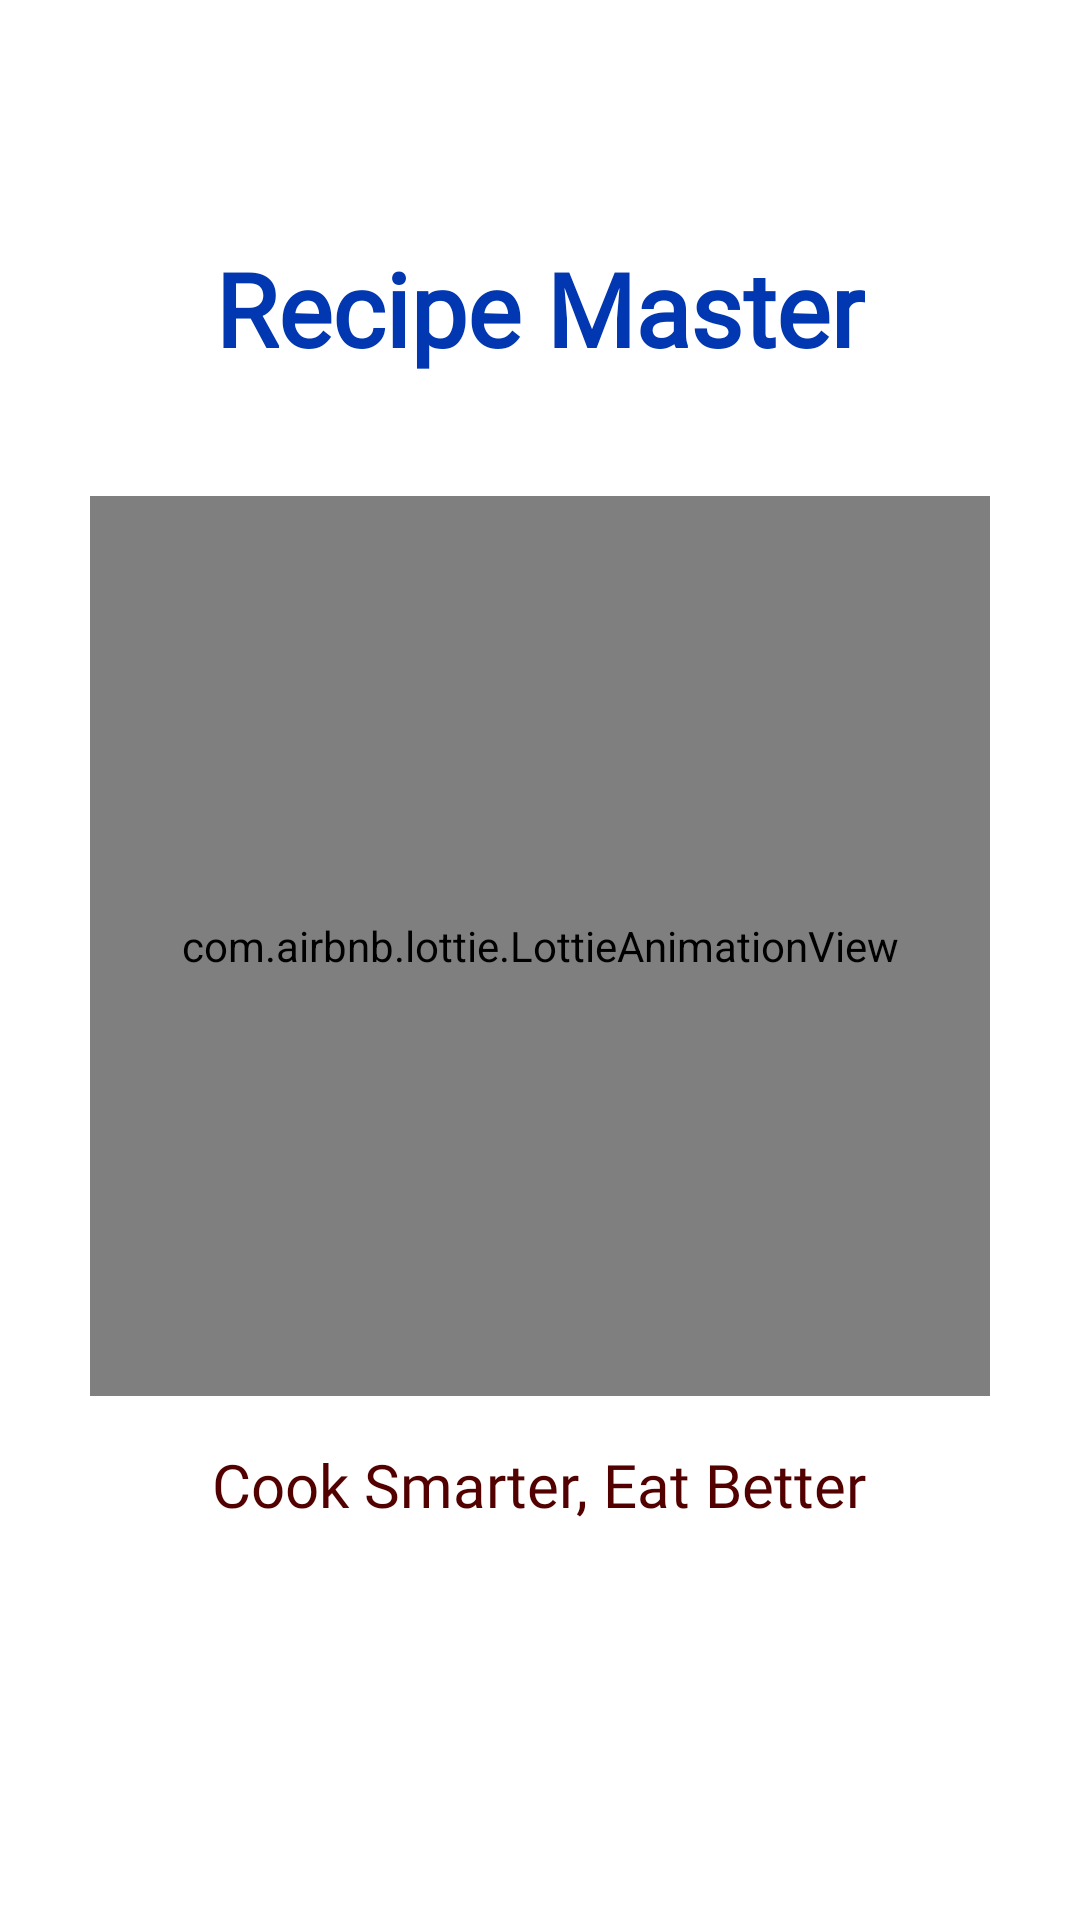

The Android layout XML behind this screen, and the referenced resources:
<!-- AndroidManifest.xml: application theme Theme.RecipeApp -->
<!-- res/layout/fragment_splash.xml -->
<?xml version="1.0" encoding="utf-8"?>
<androidx.constraintlayout.widget.ConstraintLayout xmlns:android="http://schemas.android.com/apk/res/android"
    xmlns:app="http://schemas.android.com/apk/res-auto"
    android:layout_width="match_parent"
    android:layout_height="match_parent"
    android:background="#FFFFFF">

    <TextView
        android:id="@+id/appTitle"
        android:layout_width="wrap_content"
        android:layout_height="wrap_content"
        android:layout_marginTop="80dp"
        android:fontFamily="@font/borel"
        android:text="Recipe Master"
        android:textAppearance="@style/TextAppearance.AppCompat.Body1"
        android:textColor="#0137B1"
        android:textSize="34sp"
        android:textStyle="bold"
        app:layout_constraintEnd_toEndOf="parent"
        app:layout_constraintStart_toStartOf="parent"
        app:layout_constraintTop_toTopOf="parent" />

    <com.airbnb.lottie.LottieAnimationView
        android:id="@+id/lottieAnimationView"
        android:layout_width="300dp"
        android:layout_height="300dp"
        android:layout_marginTop="40dp"
        app:layout_constraintEnd_toEndOf="parent"
        app:layout_constraintStart_toStartOf="parent"
        app:layout_constraintTop_toBottomOf="@id/appTitle"
        app:lottie_autoPlay="true"
        app:lottie_loop="false"
        app:lottie_rawRes="@raw/cooking" />

    <TextView
        android:id="@+id/appTagline"
        android:layout_width="wrap_content"
        android:layout_height="wrap_content"
        android:layout_marginTop="16dp"
        android:fontFamily="@font/akaya_kanadaka"
        android:text="Cook Smarter, Eat Better"
        android:textColor="#520000"
        android:textSize="20sp"
        app:layout_constraintEnd_toEndOf="parent"
        app:layout_constraintHorizontal_bias="0.497"
        app:layout_constraintStart_toStartOf="parent"
        app:layout_constraintTop_toBottomOf="@id/lottieAnimationView" />

</androidx.constraintlayout.widget.ConstraintLayout>
<!-- resources referenced by this layout -->
<resources>
  <style name="Theme.RecipeApp" parent="Base.Theme.RecipeApp" />
  <style name="Base.Theme.RecipeApp" parent="Theme.Material3.DayNight.NoActionBar">
          <item name="android:windowBackground">@color/red_pink</item>
          
          
      </style>
  <color name="red_pink">#FFFD5D69</color>
</resources>
